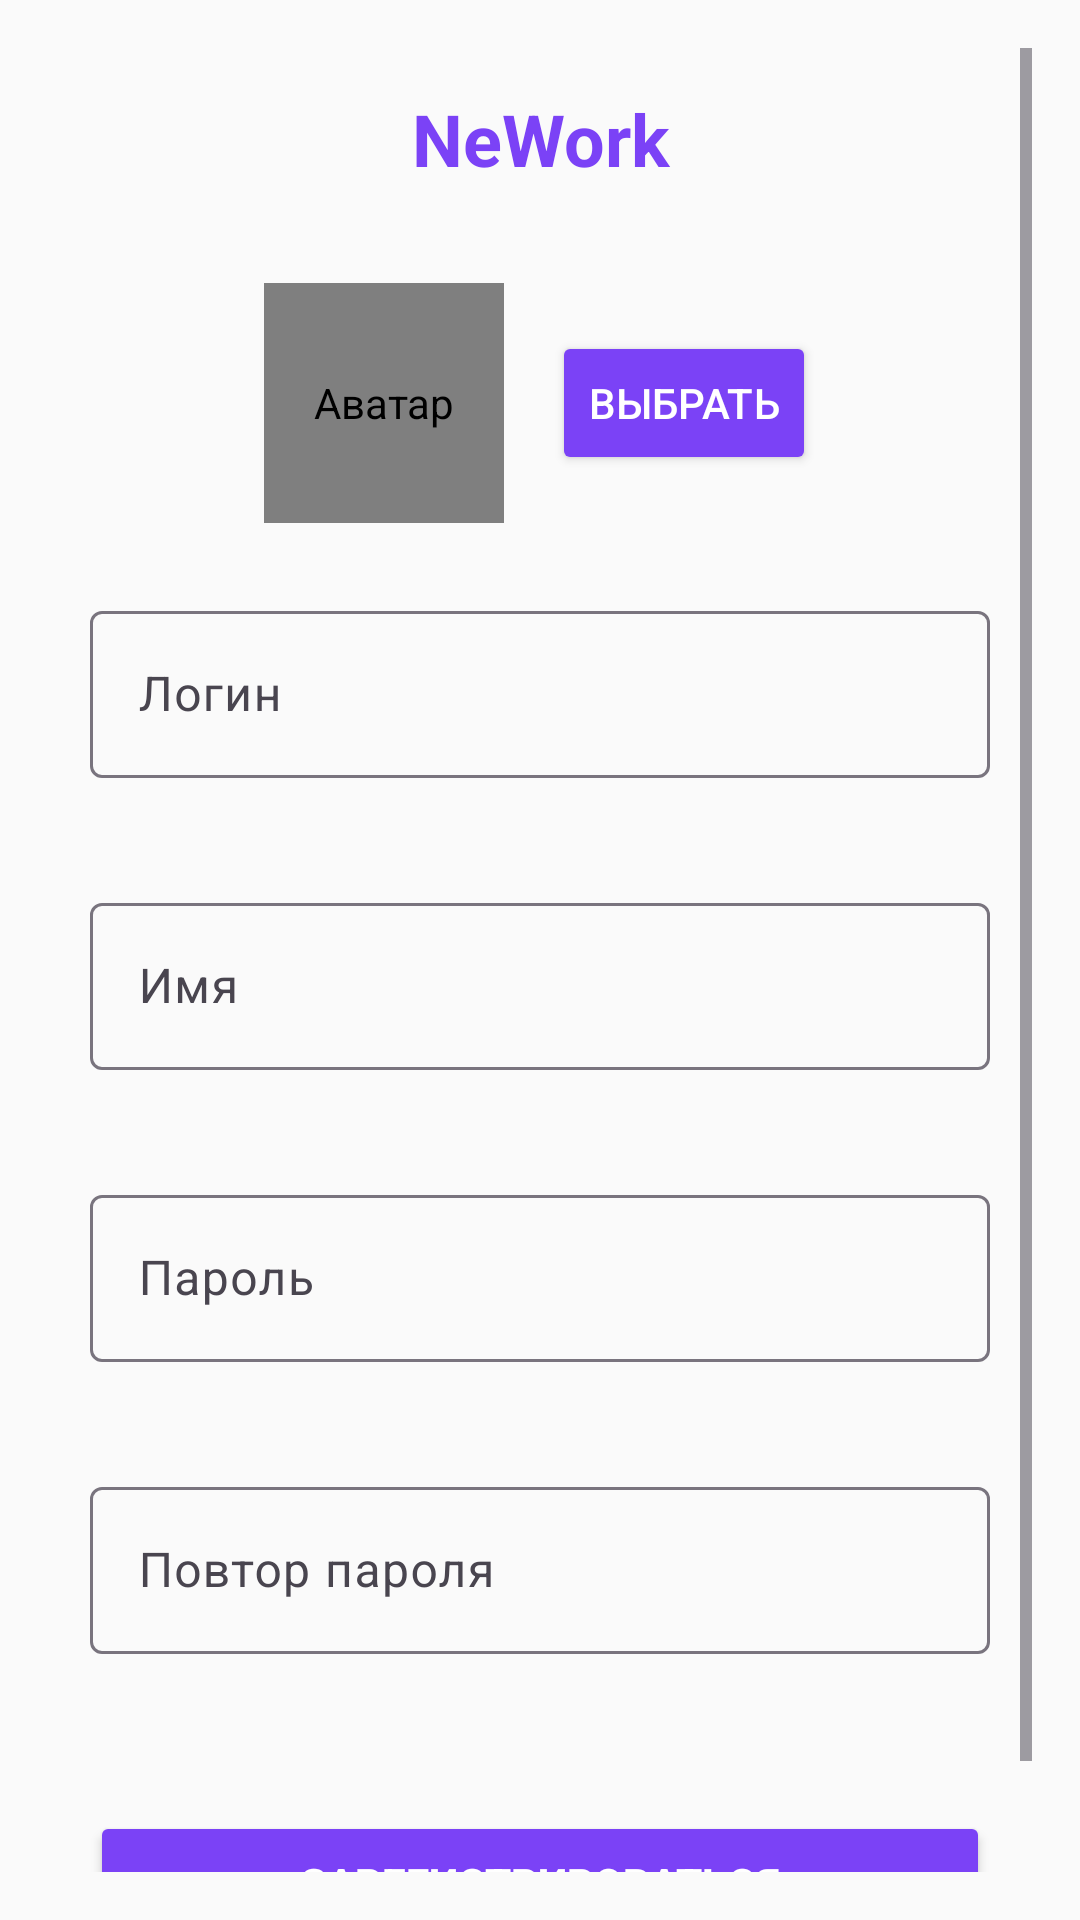

This screen was rendered from an Android layout file. Write that file and the resources it references.
<!-- AndroidManifest.xml: application theme Theme.NeWork -->
<!-- res/layout/fragment_register.xml -->
<?xml version="1.0" encoding="utf-8"?>
<ScrollView
    xmlns:android="http://schemas.android.com/apk/res/android"
    xmlns:app="http://schemas.android.com/apk/res-auto"
    android:layout_width="match_parent"
    android:layout_height="match_parent"
    android:background="@color/cardbg"
    android:padding="16dp">

    <LinearLayout
        android:layout_width="match_parent"
        android:layout_height="wrap_content"
        android:orientation="vertical"
        android:padding="14dp">

        <TextView
            android:layout_width="match_parent"
            android:layout_height="wrap_content"
            android:gravity="center"
            android:text="NeWork"
            android:textSize="24sp"
            android:textStyle="bold"
            android:layout_marginBottom="32dp"
            android:textColor="@color/colorPrimary"/>

        
        <LinearLayout
            android:layout_width="match_parent"
            android:layout_height="wrap_content"
            android:orientation="horizontal"
            android:gravity="center"
            android:layout_marginBottom="24dp">
            <de.hdodenhof.circleimageview.CircleImageView
                android:id="@+id/avatarImageView"
                android:layout_width="80dp"
                android:layout_height="80dp"
                android:src="@drawable/ic_account_circle"
                app:civ_border_width="2dp"
                app:civ_border_color="@color/colorPrimary"
                android:contentDescription="Аватар"/>
            <Button
                android:id="@+id/selectAvatarButton"
                android:layout_width="wrap_content"
                android:layout_height="wrap_content"
                android:text="Выбрать"
                android:layout_marginStart="16dp"
                android:backgroundTint="@color/colorPrimary"
                android:textColor="@android:color/white"/>
        </LinearLayout>

        
        <com.google.android.material.textfield.TextInputLayout
            android:layout_width="match_parent"
            android:layout_height="wrap_content"
            android:layout_marginBottom="16dp"
            app:errorEnabled="true">
            <com.google.android.material.textfield.TextInputEditText
                android:id="@+id/loginEditText"
                android:layout_width="match_parent"
                android:layout_height="wrap_content"
                android:hint="Логин"
                android:inputType="text"
                android:textColor="@color/textprimary"/>
        </com.google.android.material.textfield.TextInputLayout>

        
        <com.google.android.material.textfield.TextInputLayout
            android:layout_width="match_parent"
            android:layout_height="wrap_content"
            android:layout_marginBottom="16dp"
            app:errorEnabled="true">
            <com.google.android.material.textfield.TextInputEditText
                android:id="@+id/nameEditText"
                android:layout_width="match_parent"
                android:layout_height="wrap_content"
                android:hint="Имя"
                android:inputType="text"
                android:textColor="@color/textprimary"/>
        </com.google.android.material.textfield.TextInputLayout>

        
        <com.google.android.material.textfield.TextInputLayout
            android:layout_width="match_parent"
            android:layout_height="wrap_content"
            android:layout_marginBottom="16dp"
            app:errorEnabled="true">
            <com.google.android.material.textfield.TextInputEditText
                android:id="@+id/passwordEditText"
                android:layout_width="match_parent"
                android:layout_height="wrap_content"
                android:hint="Пароль"
                android:inputType="textPassword"
                android:textColor="@color/textprimary"/>
        </com.google.android.material.textfield.TextInputLayout>

        
        <com.google.android.material.textfield.TextInputLayout
            android:layout_width="match_parent"
            android:layout_height="wrap_content"
            android:layout_marginBottom="32dp"
            app:errorEnabled="true">
            <com.google.android.material.textfield.TextInputEditText
                android:id="@+id/passwordConfirmEditText"
                android:layout_width="match_parent"
                android:layout_height="wrap_content"
                android:hint="Повтор пароля"
                android:inputType="textPassword"
                android:textColor="@color/textprimary"/>
        </com.google.android.material.textfield.TextInputLayout>

        
        <Button
            android:id="@+id/signUpButton"
            android:layout_width="match_parent"
            android:layout_height="wrap_content"
            android:text="Зарегистрироваться"
            android:layout_marginBottom="16dp"
            android:backgroundTint="@color/colorPrimary"
            android:textColor="@android:color/white"
            android:textStyle="bold"/>

        
        <ProgressBar
            android:id="@+id/progressBar"
            android:layout_width="wrap_content"
            android:layout_height="wrap_content"
            android:layout_gravity="center"
            android:visibility="gone"/>
    </LinearLayout>
</ScrollView>
<!-- resources referenced by this layout -->
<resources>
  <color name="cardbg">#FAFAFA</color>
  <color name="colorPrimary">#7B42F6</color>
  <color name="textprimary">#212121</color>
  <!-- drawable ic_account_circle (drawable) -->
  <vector xmlns:android="http://schemas.android.com/apk/res/android"
      android:width="24dp"
      android:height="24dp"
      android:viewportWidth="24"
      android:viewportHeight="24"
      android:tint="?attr/colorOnSurface">
      <path
          android:fillColor="@android:color/white"
          android:pathData="M12,2C6.48,2 2,6.48 2,12s4.48,10 10,10 10,-4.48 10,-10S17.52,2 12,2zM12,6c1.93,0 3.5,1.57 3.5,3.5S13.93,13 12,13s-3.5,-1.57 -3.5,-3.5S10.07,6 12,6zM12,20c-2.03,0 -4.43,-0.82 -6.14,-2.88C7.55,15.8 9.68,15 12,15s4.45,0.8 6.14,2.12C16.43,19.18 14.03,20 12,20z"/>
  </vector>
  <style name="Theme.NeWork" parent="Theme.Material3.DayNight">
          <item name="colorPrimary">@color/purple_500</item>
          <item name="colorPrimaryVariant">@color/purple_700</item>
          <item name="colorOnPrimary">@color/white</item>
          <item name="colorSecondary">@color/teal_200</item>
          <item name="colorSecondaryVariant">@color/teal_700</item>
          <item name="colorOnSecondary">@color/black</item>
  
          <item name="android:statusBarColor">?attr/colorPrimaryVariant</item>
  
          <item name="windowActionBar">false</item>
          <item name="windowNoTitle">true</item>
      </style>
  <color name="purple_500">#FF6200EE</color>
  <color name="purple_700">#FF3700B3</color>
  <color name="white">#FFFFFFFF</color>
  <color name="teal_200">#FF03DAC5</color>
  <color name="teal_700">#FF018786</color>
  <color name="black">#FF000000</color>
</resources>
